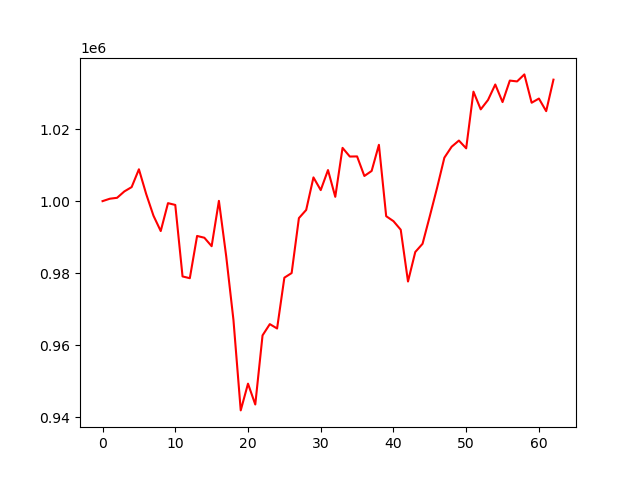

Values plotted in this chart, from the file beside it:
account_value, date, daily_return
1000000, 2024-07-09, 
1000666, 2024-07-10, 0.0006656
1000925, 2024-07-11, 0.0002596
1002696, 2024-07-12, 0.001769
1003891, 2024-07-15, 0.001192
1008833, 2024-07-16, 0.004923
1001976, 2024-07-17, -0.006796
995968, 2024-07-18, -0.005996
991700, 2024-07-19, -0.004286
999438, 2024-07-22, 0.007803
998945, 2024-07-23, -0.000493
979111, 2024-07-24, -0.01986
978620, 2024-07-25, -0.000501
990340, 2024-07-26, 0.01198
989845, 2024-07-29, -0.0005001
987500, 2024-07-30, -0.002369
1000073, 2024-07-31, 0.01273
984755, 2024-08-01, -0.01532
967026, 2024-08-02, -0.018
941951, 2024-08-05, -0.02593
949368, 2024-08-06, 0.007874
943590, 2024-08-07, -0.006085
962761, 2024-08-08, 0.02032
965882, 2024-08-09, 0.003242
964672, 2024-08-12, -0.001253
978766, 2024-08-13, 0.01461
980046, 2024-08-14, 0.001308
995289, 2024-08-15, 0.01555
997552, 2024-08-16, 0.002274
1006582, 2024-08-19, 0.009052
1003060, 2024-08-20, -0.003499
1008615, 2024-08-21, 0.005538
1001193, 2024-08-22, -0.007359
1014774, 2024-08-23, 0.01357
1012366, 2024-08-26, -0.002373
1012404, 2024-08-27, 3.696290658883328e-05
1006974, 2024-08-28, -0.005363
1008372, 2024-08-29, 0.001388
1015621, 2024-08-30, 0.007189
995821, 2024-09-03, -0.0195
994445, 2024-09-04, -0.001381
992069, 2024-09-05, -0.00239
977700, 2024-09-06, -0.01448
985887, 2024-09-09, 0.008373
988164, 2024-09-10, 0.00231
995837, 2024-09-11, 0.007765
1003700, 2024-09-12, 0.007895
1012050, 2024-09-13, 0.008319
1015090, 2024-09-16, 0.003004
1016801, 2024-09-17, 0.001685
1014642, 2024-09-18, -0.002123
1030366, 2024-09-19, 0.0155
1025455, 2024-09-20, -0.004767
1028050, 2024-09-23, 0.002531
1032352, 2024-09-24, 0.004184
1027476, 2024-09-25, -0.004724
1033438, 2024-09-26, 0.005803
1033205, 2024-09-27, -0.0002257
1035153, 2024-09-30, 0.001885
1027291, 2024-10-01, -0.007595
... 3 more rows
